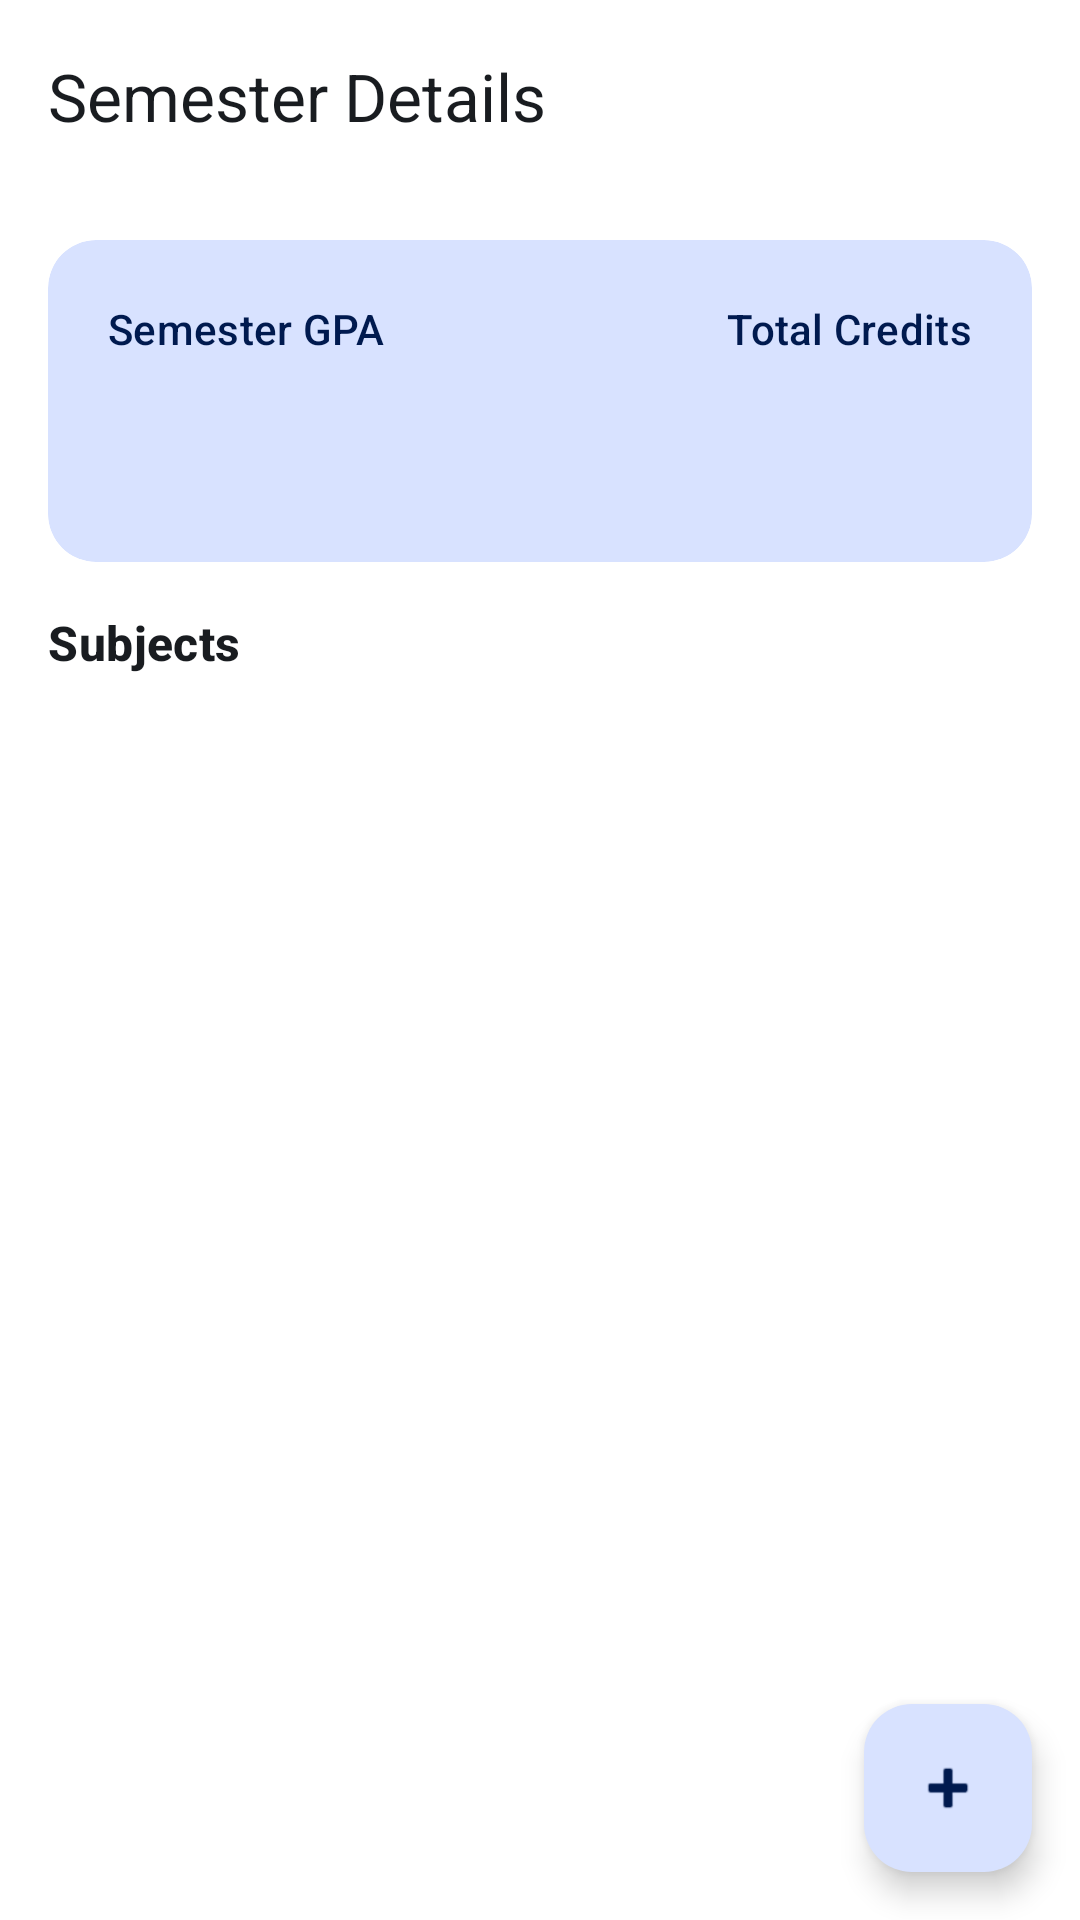

Reconstruct the res/layout file that produces this screen, plus the resources it refers to.
<!-- AndroidManifest.xml: application theme Theme.GradePoint -->
<!-- res/layout/activity_semester_detail.xml -->
<?xml version="1.0" encoding="utf-8"?>
<androidx.coordinatorlayout.widget.CoordinatorLayout
    xmlns:android="http://schemas.android.com/apk/res/android"
    xmlns:app="http://schemas.android.com/apk/res-auto"
    xmlns:tools="http://schemas.android.com/tools"
    android:layout_width="match_parent"
    android:layout_height="match_parent"
    android:background="?attr/colorSurface">

    <com.google.android.material.appbar.AppBarLayout
        android:layout_width="match_parent"
        android:layout_height="wrap_content">

        <com.google.android.material.appbar.MaterialToolbar
            android:id="@+id/toolbar"
            android:layout_width="match_parent"
            android:layout_height="?attr/actionBarSize"
            app:navigationIcon="@drawable/ic_arrow_back"
            app:navigationIconTint="?attr/colorOnSurface"
            app:title="Semester Details"
            app:titleTextColor="@color/on_surface" />

    </com.google.android.material.appbar.AppBarLayout>

    <androidx.core.widget.NestedScrollView
        android:layout_width="match_parent"
        android:layout_height="match_parent"
        app:layout_behavior="@string/appbar_scrolling_view_behavior">

        <LinearLayout
            android:layout_width="match_parent"
            android:layout_height="wrap_content"
            android:orientation="vertical"
            android:padding="16dp">

            
            <com.google.android.material.card.MaterialCardView
                android:layout_width="match_parent"
                android:layout_height="wrap_content"
                android:layout_marginBottom="16dp"
                app:cardBackgroundColor="?attr/colorPrimaryContainer"
                app:cardCornerRadius="16dp"
                app:cardElevation="0dp"
                app:strokeWidth="0dp">

                <LinearLayout
                    android:layout_width="match_parent"
                    android:layout_height="wrap_content"
                    android:orientation="horizontal"
                    android:padding="20dp">

                    <LinearLayout
                        android:layout_width="0dp"
                        android:layout_height="wrap_content"
                        android:layout_weight="1"
                        android:orientation="vertical">

                        <TextView
                            android:layout_width="wrap_content"
                            android:layout_height="wrap_content"
                            android:text="Semester GPA"
                            android:textAppearance="@style/TextAppearance.Material3.LabelLarge"
                            android:textColor="?attr/colorOnPrimaryContainer" />

                        <TextView
                            android:id="@+id/tvSemesterGpaDetail"
                            android:layout_width="wrap_content"
                            android:layout_height="wrap_content"
                            android:textAppearance="@style/TextAppearance.Material3.DisplaySmall"
                            android:textColor="?attr/colorOnPrimaryContainer"
                            android:textStyle="bold"
                            tools:text="3.85" />

                    </LinearLayout>

                    <LinearLayout
                        android:layout_width="wrap_content"
                        android:layout_height="wrap_content"
                        android:gravity="end"
                        android:orientation="vertical">

                        <TextView
                            android:layout_width="wrap_content"
                            android:layout_height="wrap_content"
                            android:text="Total Credits"
                            android:textAppearance="@style/TextAppearance.Material3.LabelLarge"
                            android:textColor="?attr/colorOnPrimaryContainer" />

                        <TextView
                            android:id="@+id/tvSemesterCreditsDetail"
                            android:layout_width="wrap_content"
                            android:layout_height="wrap_content"
                            android:layout_marginTop="4dp"
                            android:textAppearance="@style/TextAppearance.Material3.HeadlineMedium"
                            android:textColor="?attr/colorOnPrimaryContainer"
                            tools:text="18" />

                    </LinearLayout>

                </LinearLayout>

            </com.google.android.material.card.MaterialCardView>

            
            <TextView
                android:layout_width="wrap_content"
                android:layout_height="wrap_content"
                android:layout_marginBottom="12dp"
                android:text="Subjects"
                android:textAppearance="@style/TextAppearance.Material3.TitleMedium"
                android:textColor="?attr/colorOnSurface"
                android:textStyle="bold" />

            
            <androidx.recyclerview.widget.RecyclerView
                android:id="@+id/rvSubjects"
                android:layout_width="match_parent"
                android:layout_height="wrap_content"
                android:nestedScrollingEnabled="false"
                tools:listitem="@layout/item_subject" />

            
            <LinearLayout
                android:id="@+id/emptyStateSubjects"
                android:layout_width="match_parent"
                android:layout_height="wrap_content"
                android:layout_marginTop="32dp"
                android:gravity="center"
                android:orientation="vertical"
                android:visibility="gone">

                <TextView
                    android:layout_width="wrap_content"
                    android:layout_height="wrap_content"
                    android:text="No subjects added yet"
                    android:textAppearance="@style/TextAppearance.Material3.BodyLarge"
                    android:textColor="?attr/colorOnSurfaceVariant" />

            </LinearLayout>

        </LinearLayout>

    </androidx.core.widget.NestedScrollView>

    
    <com.google.android.material.floatingactionbutton.FloatingActionButton
        android:id="@+id/fabAddSubject"
        android:layout_width="wrap_content"
        android:layout_height="wrap_content"
        android:layout_gravity="bottom|end"
        android:layout_margin="16dp"
        android:contentDescription="Add Subject"
        app:srcCompat="@android:drawable/ic_input_add" />

</androidx.coordinatorlayout.widget.CoordinatorLayout>
<!-- res/layout/item_subject.xml (included above) -->
<?xml version="1.0" encoding="utf-8"?>
<com.google.android.material.card.MaterialCardView
    xmlns:android="http://schemas.android.com/apk/res/android"
    xmlns:app="http://schemas.android.com/apk/res-auto"
    xmlns:tools="http://schemas.android.com/tools"
    android:layout_width="match_parent"
    android:layout_height="wrap_content"
    android:layout_marginBottom="8dp"
    app:cardBackgroundColor="?attr/colorSurface"
    app:cardCornerRadius="12dp"
    app:cardElevation="1dp"
    app:strokeColor="?attr/colorSurfaceVariant"
    app:strokeWidth="1dp">

    <LinearLayout
        android:layout_width="match_parent"
        android:layout_height="wrap_content"
        android:gravity="center_vertical"
        android:orientation="horizontal"
        android:padding="16dp">

        <LinearLayout
            android:layout_width="0dp"
            android:layout_height="wrap_content"
            android:layout_weight="1"
            android:orientation="vertical">

            <TextView
                android:id="@+id/tvSubjectName"
                android:layout_width="wrap_content"
                android:layout_height="wrap_content"
                android:textAppearance="@style/TextAppearance.Material3.TitleMedium"
                android:textColor="?attr/colorOnSurface"
                android:textStyle="bold"
                tools:text="Data Structures" />

            <TextView
                android:id="@+id/tvSubjectDetails"
                android:layout_width="wrap_content"
                android:layout_height="wrap_content"
                android:layout_marginTop="2dp"
                android:textAppearance="@style/TextAppearance.Material3.BodySmall"
                android:textColor="?attr/colorOnSurfaceVariant"
                tools:text="3 Credits | Grade Points: 4.0" />

        </LinearLayout>

        <ImageButton
            android:id="@+id/btnDeleteSubject"
            android:layout_width="40dp"
            android:layout_height="40dp"
            android:background="?attr/selectableItemBackgroundBorderless"
            android:contentDescription="Delete Subject"
            android:src="@android:drawable/ic_menu_delete"
            app:tint="?attr/colorError" />

    </LinearLayout>

</com.google.android.material.card.MaterialCardView>
<!-- resources referenced by this layout -->
<resources>
  <color name="on_surface">#191C20</color>
  <style name="Theme.GradePoint" parent="Theme.Material3.DayNight.NoActionBar">
          
          <item name="colorPrimary">@color/primary</item>
          <item name="colorOnPrimary">@color/on_primary</item>
          <item name="colorPrimaryContainer">@color/primary_container</item>
          <item name="colorOnPrimaryContainer">@color/on_primary_container</item>
  
          
          <item name="android:colorBackground">@color/background</item>
          <item name="colorSurface">@color/surface</item>
          <item name="colorOnSurface">@color/on_surface</item>
  
          
          <item name="colorSurfaceVariant">@color/surface_variant</item>
      </style>
  <color name="primary">#1D61E7</color>
  <color name="on_primary">#FFFFFF</color>
  <color name="primary_container">#D8E2FF</color>
  <color name="on_primary_container">#001A4F</color>
  <color name="background">#F8F9FF</color>
  <color name="surface">#FFFFFF</color>
  <color name="surface_variant">#E1E2EC</color>
</resources>
